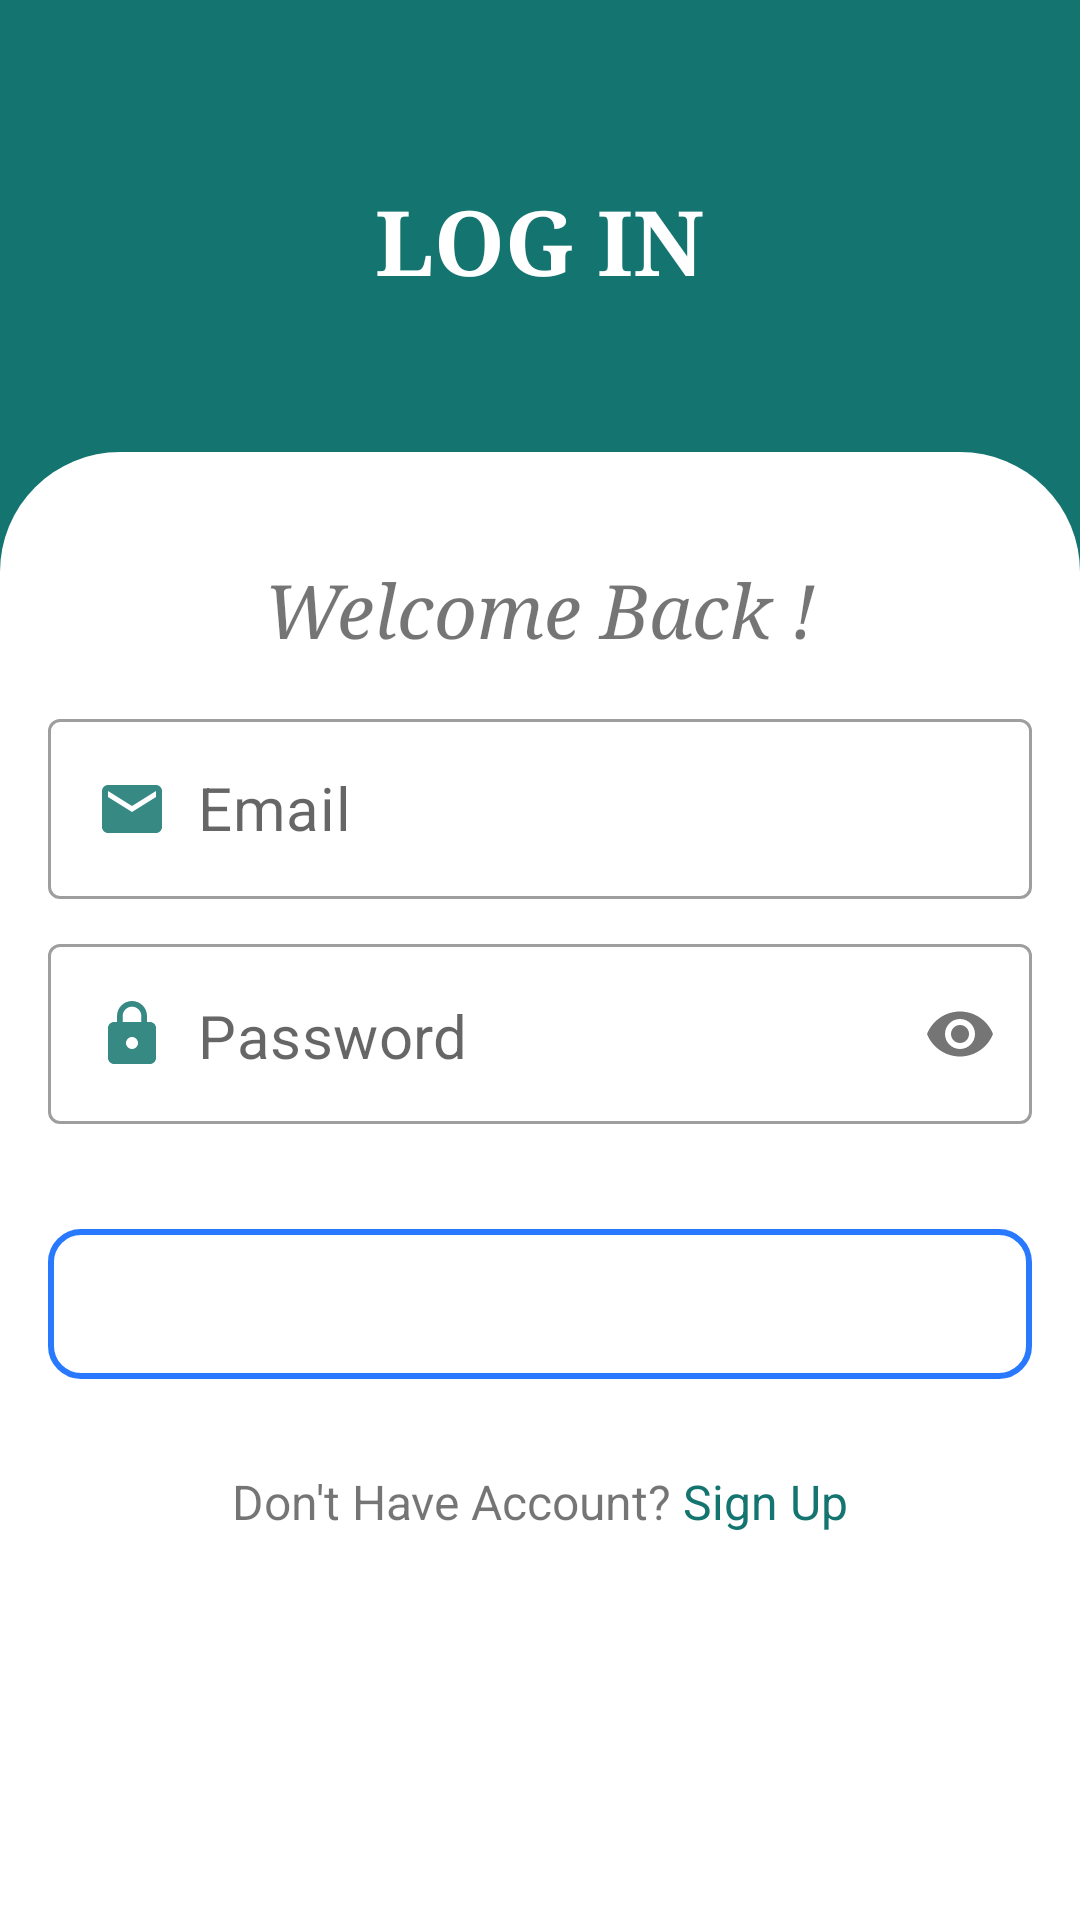

Write the Android layout XML for this screen, with the resource values it uses.
<!-- AndroidManifest.xml: application theme Theme.BottomNavigation -->
<!-- res/layout/activity_new_login.xml -->
<?xml version="1.0" encoding="utf-8"?>
<RelativeLayout xmlns:android="http://schemas.android.com/apk/res/android"
    xmlns:app="http://schemas.android.com/apk/res-auto"
    xmlns:tools="http://schemas.android.com/tools"
    android:layout_width="match_parent"
    android:layout_height="match_parent"
    android:background="@color/colorPrimary"
    tools:context=".Activity.NewLogin">

    <TextView
        android:id="@+id/slide_login_text"
        android:layout_width="wrap_content"
        android:layout_height="wrap_content"
        android:layout_centerHorizontal="true"
        android:layout_marginTop="60dp"
        android:fontFamily="serif"
        android:text="@string/login"
        android:textAlignment="center"
        android:textAllCaps="true"
        android:textColor="@color/white"
        android:textSize="30sp"
        android:textStyle="bold" />

    <RelativeLayout
        android:layout_width="match_parent"
        android:layout_height="match_parent"
        android:layout_below="@id/slide_login_text"
        android:layout_marginTop="50dp"
        android:background="@drawable/cardbackground"
        android:padding="16dp">

        <LinearLayout
            android:id="@+id/linearlayout1"
            android:layout_width="match_parent"
            android:layout_height="wrap_content"
            android:layout_marginTop="20dp"
            android:orientation="vertical">

            <TextView
                android:layout_width="match_parent"
                android:layout_height="wrap_content"
                android:text="Welcome Back !"
                android:textAlignment="center"
                android:layout_marginBottom="20dp"
                android:textSize="25dp"
                android:textStyle="italic"
                android:fontFamily="serif"/>


            <com.google.android.material.textfield.TextInputLayout
                style="@style/Widget.MaterialComponents.TextInputLayout.OutlinedBox"
                android:layout_width="match_parent"
                android:layout_height="wrap_content"
                app:hintEnabled="false">


                <EditText
                    android:id="@+id/edittext_email"
                    android:layout_width="match_parent"
                    android:layout_height="60dp"
                    android:drawableStart="@drawable/ic_baseline_email_24"
                    android:drawablePadding="10dp"
                    android:hint="@string/email"
                    android:inputType="textEmailAddress"
                    android:textSize="20sp" />
            </com.google.android.material.textfield.TextInputLayout>

            <com.google.android.material.textfield.TextInputLayout
                style="@style/Widget.MaterialComponents.TextInputLayout.OutlinedBox"
                android:layout_width="match_parent"
                android:layout_height="wrap_content"
                android:layout_marginTop="15dp"
                app:hintEnabled="false"
                app:passwordToggleEnabled="true">

                <EditText
                    android:id="@+id/edittext_password"
                    android:layout_width="match_parent"
                    android:layout_height="60dp"
                    android:drawableStart="@drawable/ic_baseline_lock_24"
                    android:drawableEnd="@drawable/ic_baseline_remove_red_eye_24"
                    android:drawablePadding="10dp"
                    android:hint="@string/password"
                    android:inputType="textPassword"
                    android:textSize="20sp" />
            </com.google.android.material.textfield.TextInputLayout>

            <Button
                android:id="@+id/login_button"
                android:layout_width="match_parent"
                android:layout_height="50dp"
                android:layout_marginTop="35dp"
                android:background="@drawable/loginbtnbackground"
                android:text="@string/login"
                android:textColor="@color/white"
                android:textSize="20sp"
                android:textStyle="bold" />
        </LinearLayout>

        <RelativeLayout
            android:id="@+id/relativelayout1"
            android:layout_width="wrap_content"
            android:layout_height="wrap_content"
            android:layout_below="@id/linearlayout1"
            android:layout_centerInParent="true"
            android:layout_marginTop="30dp">

            <TextView
                android:id="@+id/txt"
                android:layout_width="wrap_content"
                android:layout_height="wrap_content"
                android:text="Don't Have Account? "
                android:textAlignment="center"
                android:textSize="16sp" />

            <TextView
                android:id="@+id/logtosign"
                android:layout_width="wrap_content"
                android:layout_height="wrap_content"
                android:layout_toEndOf="@id/txt"
                android:text="@string/sign_up"
                android:textColor="@color/colorPrimary"
                android:textSize="16sp" />

            

        </RelativeLayout>


    </RelativeLayout>

</RelativeLayout>
<!-- resources referenced by this layout -->
<resources>
  <color name="colorPrimary">#14746f</color>
  <color name="white">#FFFFFFFF</color>
  <!-- drawable cardbackground (drawable) -->
  <?xml version="1.0" encoding="utf-8"?>
  <shape xmlns:android="http://schemas.android.com/apk/res/android"
      android:shape="rectangle">
  
      <solid android:color="#ffffff" />
      <corners android:topLeftRadius="40dp"
          android:topRightRadius="40dp"/>
  
  </shape>
  <!-- drawable ic_baseline_email_24 (drawable) -->
  <vector android:alpha="0.85" android:height="24dp"
       android:viewportHeight="24.0"
      android:viewportWidth="24.0" android:width="24dp" xmlns:android="http://schemas.android.com/apk/res/android">
      <path android:fillColor="@color/colorPrimary" android:pathData="M20,4L4,4c-1.1,0 -1.99,0.9 -1.99,2L2,18c0,1.1 0.9,2 2,2h16c1.1,0 2,-0.9 2,-2L22,6c0,-1.1 -0.9,-2 -2,-2zM20,8l-8,5 -8,-5L4,6l8,5 8,-5v2z"/>
  </vector>
  <!-- drawable ic_baseline_lock_24 (drawable) -->
  <vector android:alpha="0.85" android:height="24dp"
       android:viewportHeight="24.0"
      android:viewportWidth="24.0" android:width="24dp" xmlns:android="http://schemas.android.com/apk/res/android">
      <path android:fillColor="@color/colorPrimary" android:pathData="M18,8h-1L17,6c0,-2.76 -2.24,-5 -5,-5S7,3.24 7,6v2L6,8c-1.1,0 -2,0.9 -2,2v10c0,1.1 0.9,2 2,2h12c1.1,0 2,-0.9 2,-2L20,10c0,-1.1 -0.9,-2 -2,-2zM12,17c-1.1,0 -2,-0.9 -2,-2s0.9,-2 2,-2 2,0.9 2,2 -0.9,2 -2,2zM15.1,8L8.9,8L8.9,6c0,-1.71 1.39,-3.1 3.1,-3.1 1.71,0 3.1,1.39 3.1,3.1v2z"/>
  </vector>
  <!-- drawable ic_baseline_remove_red_eye_24 (drawable) -->
  <vector android:alpha="0.85" android:height="24dp"
       android:viewportHeight="24.0"
      android:viewportWidth="24.0" android:width="24dp" xmlns:android="http://schemas.android.com/apk/res/android">
      <path android:fillColor="@color/colorPrimary" android:pathData="M12,4.5C7,4.5 2.73,7.61 1,12c1.73,4.39 6,7.5 11,7.5s9.27,-3.11 11,-7.5c-1.73,-4.39 -6,-7.5 -11,-7.5zM12,17c-2.76,0 -5,-2.24 -5,-5s2.24,-5 5,-5 5,2.24 5,5 -2.24,5 -5,5zM12,9c-1.66,0 -3,1.34 -3,3s1.34,3 3,3 3,-1.34 3,-3 -1.34,-3 -3,-3z"/>
  </vector>
  <!-- drawable loginbtnbackground (drawable) -->
  <?xml version="1.0" encoding="utf-8"?>
  <shape xmlns:android="http://schemas.android.com/apk/res/android"
      android:shape="rectangle">
      <stroke android:color="#2979FF"
          android:width="2dp"/>
      <corners android:radius="10dp"/>
  
  </shape>
  <string name="email">Email</string>
  <string name="login">Log in</string>
  <string name="password">Password</string>
  <string name="sign_up">Sign Up</string>
  <style name="Theme.BottomNavigation" parent="Theme.MaterialComponents.DayNight.NoActionBar">
          
          <item name="colorPrimary">@color/colorPrimary</item>
          <item name="colorPrimaryVariant">@color/purple_700</item>
          <item name="colorOnPrimary">@color/white</item>
          
          <item name="colorSecondary">@color/colorAccent</item>
          <item name="colorSecondaryVariant">@color/teal_700</item>
          <item name="colorOnSecondary">@color/black</item>
          
          <item name="android:statusBarColor" tools:targetApi="l">@color/colorPrimary</item>
          
          <item name="windowActionBar">true</item>
      </style>
  <color name="purple_700">#FF3700B3</color>
  <color name="colorAccent">#2979FF</color>
  <color name="teal_700">#FF018786</color>
  <color name="black">#FF000000</color>
</resources>
